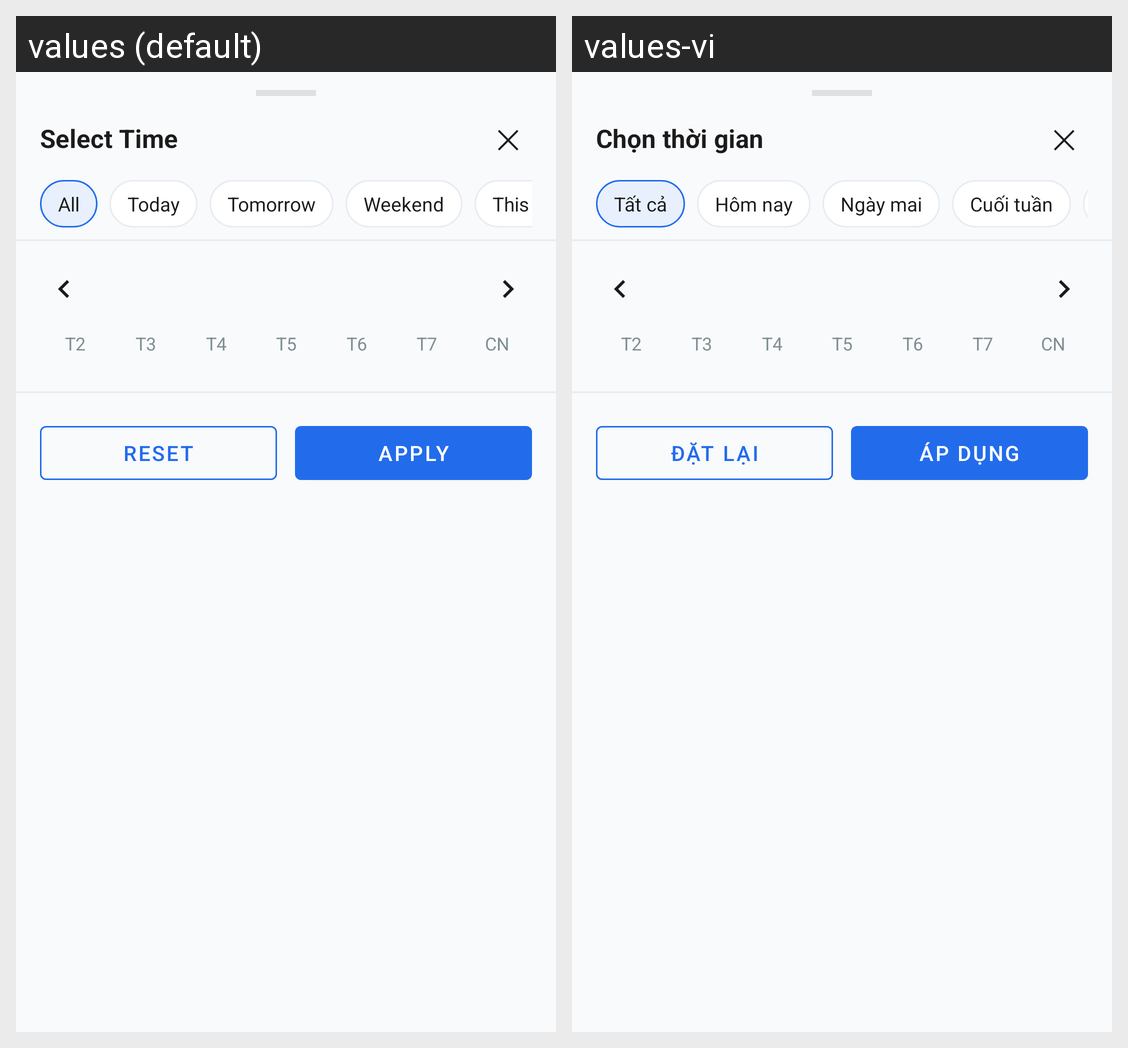

Here is an Android app screen in its default locale and in the app's own translations. Write out the translated-string differences for the strings that appear on this screen.
Android screen res/layout/dialog_date_filter.xml rendered under 2 locales, left to right: values (default), values-vi. Device: Nexus 5 (rendered at 1080×1920; each locale shown at half size, 540×960, under a caption strip naming it); theme Theme.VibeTix.
Strings drawn on this screen, with the default value and each locale's value (text and hints the layout hard-codes, and strings that could not be matched under every locale, appear in the picture but are not listed):

str_select_time_title
  values: Select Time
  values-vi: Chọn thời gian

str_filter_chip_all
  values: All
  values-vi: Tất cả

str_date_today
  values: Today
  values-vi: Hôm nay

str_date_tomorrow
  values: Tomorrow
  values-vi: Ngày mai

str_date_weekend
  values: Weekend
  values-vi: Cuối tuần

str_date_reset
  values: Reset
  values-vi: Đặt lại

str_date_apply
  values: Apply
  values-vi: Áp dụng
